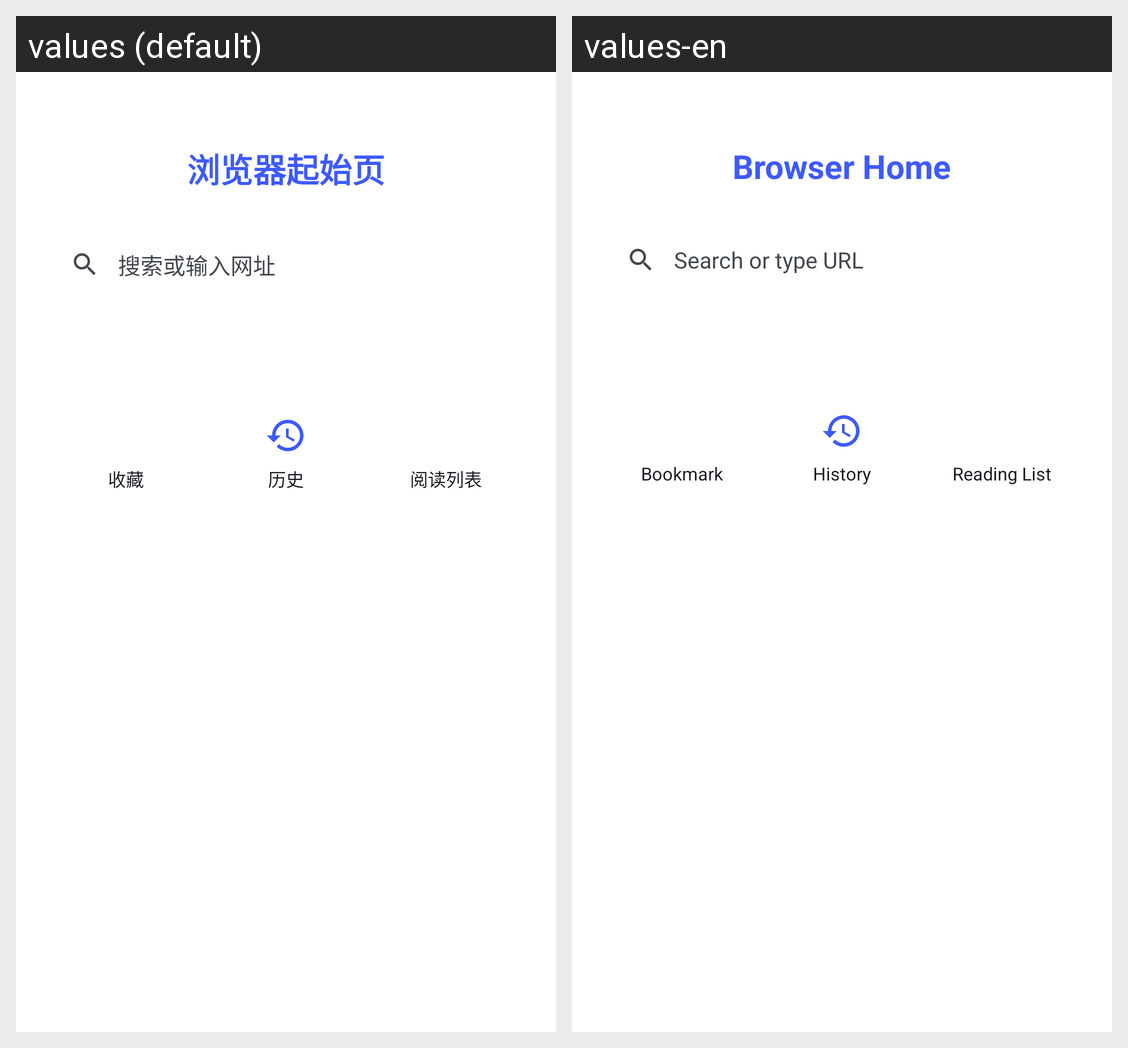

For this localized Android screen grid, give each drawn string resource with its value in every locale shown.
Android screen res/layout/layout_browser_home.xml rendered under 2 locales, left to right: values (default), values-en. Device: Nexus 5 (rendered at 1080×1920; each locale shown at half size, 540×960, under a caption strip naming it); theme Theme.GameMatrixApp.
Strings drawn on this screen, with the default value and each locale's value (text and hints the layout hard-codes, and strings that could not be matched under every locale, appear in the picture but are not listed):

browser_home_title
  values: 浏览器起始页
  values-en: Browser Home

browser_home_search_hint
  values: 搜索或输入网址
  values-en: Search or type URL

browser_bookmark
  values: 收藏
  values-en: Bookmark

browser_history
  values: 历史
  values-en: History

browser_reading_list
  values: 阅读列表
  values-en: Reading List
